Run: headless pygame with SDL's dummy video driver; simulated clock (each Clock.tick advances the game by its frame time, no real sleeping); random seed 0; keys injected as events and as key.get_pressed() state; mouse plan: one left click at the window centre at the start of phase 2, then a move to the lower-right quarter at the start of phase 3; restart key SPACE tapped at the start of phases 3 and 4.
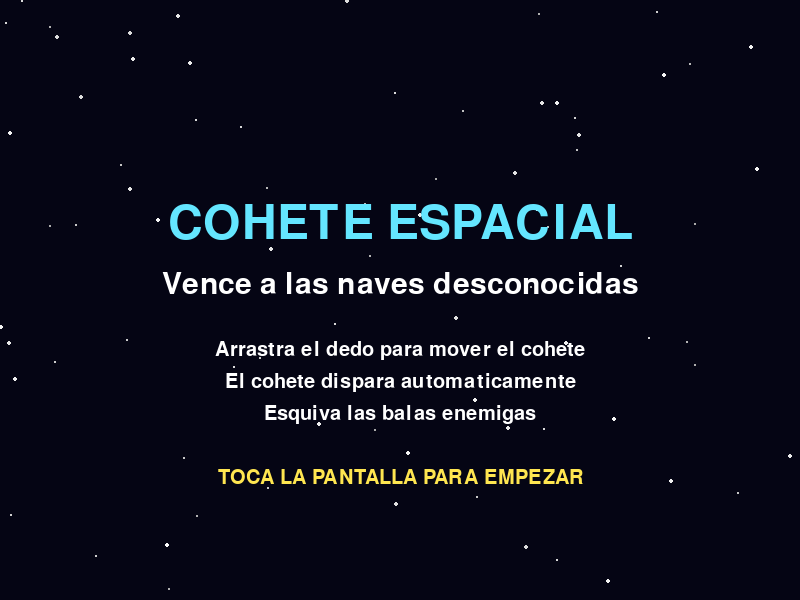
Frame 1 of 4 · flips 1–60 · no input
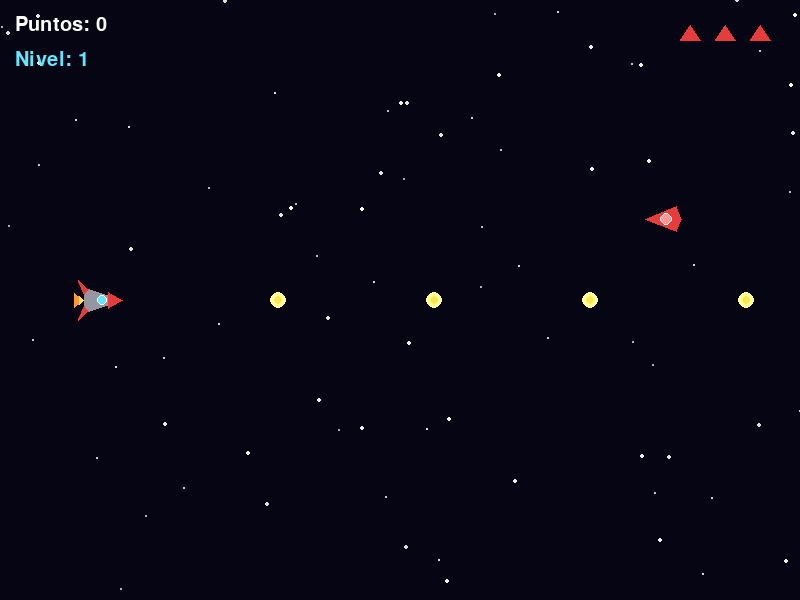
Frame 2 of 4 · flips 61–180 · clicked the window centre · tapped SPACE, RETURN · held RIGHT (→), D
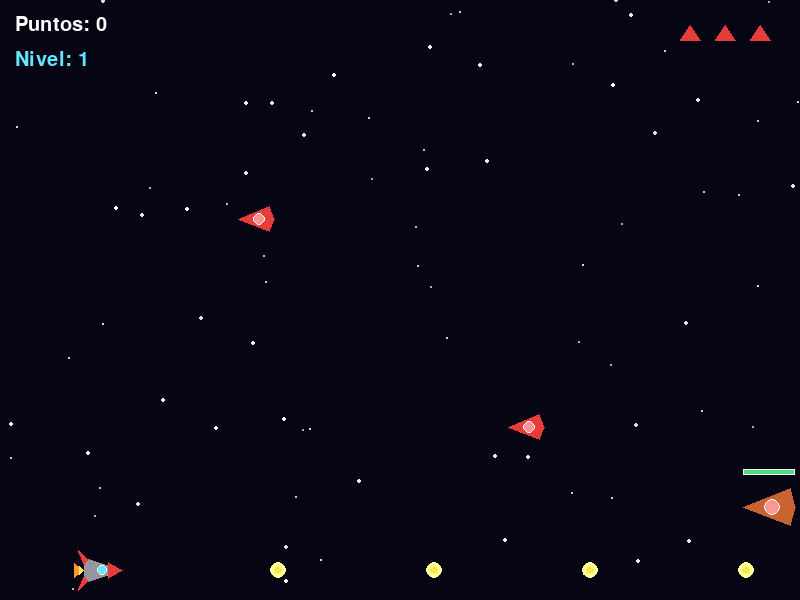
Frame 3 of 4 · flips 181–300 · moved the mouse to the lower-right quarter · tapped SPACE · held DOWN (↓), S
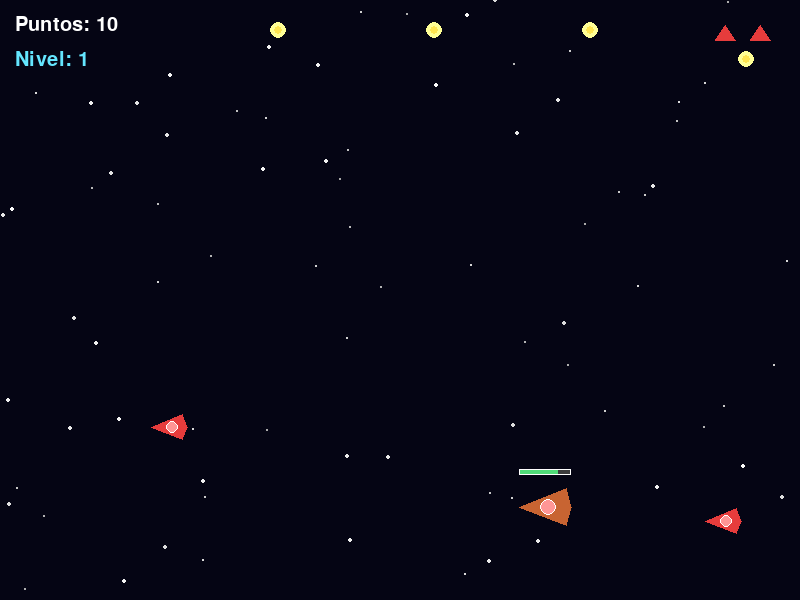
Frame 4 of 4 · flips 301–420 · tapped SPACE · held LEFT (←), A, UP (↑), W

The pygame program that drew these frames:

import pygame
import random
import math
import sys

pygame.init()

ANCHO, ALTO = 800, 600
pantalla = pygame.display.set_mode((ANCHO, ALTO))
pygame.display.set_caption("Cohete Espacial")
reloj = pygame.time.Clock()

NEGRO = (5, 5, 20)
BLANCO = (255, 255, 255)
ROJO = (230, 60, 60)
NARANJA = (255, 150, 50)
AMARILLO = (255, 230, 80)
VERDE = (80, 220, 120)
GRIS = (150, 150, 160)
CIAN = (100, 230, 255)
PURPURA = (180, 80, 220)
MARRON = (200, 100, 50)

estrellas = [[random.randint(0, ANCHO), random.randint(0, ALTO), random.uniform(0.5, 3)] for _ in range(80)]

class Cohete:
    def __init__(self):
        self.x = 100
        self.y = ALTO // 2
        self.vida = 3
        self.velocidad = 7
        self.enfriamiento = 0
        self.cd_disparo = 12
        self.contador_llama = 0
        self.invulnerable = 0

    def mover(self, dy):
        self.y = max(30, min(ALTO - 30, self.y + dy * self.velocidad))

    def ir_a(self, objetivo_y):
        diff = objetivo_y - self.y
        if abs(diff) > 5:
            self.y += max(-self.velocidad, min(self.velocidad, diff))
        self.y = max(30, min(ALTO - 30, self.y))

    def disparar(self, balas):
        if self.enfriamiento <= 0:
            balas.append(Bala(self.x + 22, self.y))
            self.enfriamiento = self.cd_disparo

    def actualizar(self):
        if self.enfriamiento > 0:
            self.enfriamiento -= 1
        if self.invulnerable > 0:
            self.invulnerable -= 1
        self.contador_llama = (self.contador_llama + 1) % 6

    def dibujar(self):
        if self.invulnerable > 0 and (self.invulnerable // 4) % 2 == 0:
            return
        x, y = int(self.x), int(self.y)
        tam = 10 + (self.contador_llama % 3) * 5
        pygame.draw.polygon(pantalla, NARANJA, [(x-16, y), (x-16-tam, y-7), (x-16-tam, y+7)])
        pygame.draw.polygon(pantalla, AMARILLO, [(x-16, y), (x-16-tam//2, y-4), (x-16-tam//2, y+4)])
        pygame.draw.polygon(pantalla, GRIS, [(x+22, y), (x-16, y-13), (x-16, y+13)])
        pygame.draw.polygon(pantalla, ROJO, [(x+22, y), (x+8, y-8), (x+8, y+8)])
        pygame.draw.circle(pantalla, CIAN, (x+2, y), 5)
        pygame.draw.circle(pantalla, BLANCO, (x+2, y), 5, 1)
        pygame.draw.polygon(pantalla, ROJO, [(x-12, y-11), (x-22, y-20), (x-16, y-6)])
        pygame.draw.polygon(pantalla, ROJO, [(x-12, y+11), (x-22, y+20), (x-16, y+6)])

    def get_rect(self):
        return pygame.Rect(int(self.x) - 12, int(self.y) - 13, 30, 26)


class Bala:
    def __init__(self, x, y):
        self.x = x
        self.y = y
        self.velocidad = 13
        self.radio = 4

    def mover(self):
        self.x += self.velocidad

    def dibujar(self):
        pygame.draw.circle(pantalla, (255, 255, 150), (int(self.x), int(self.y)), self.radio + 4)
        pygame.draw.circle(pantalla, AMARILLO, (int(self.x), int(self.y)), self.radio)

    def fuera(self):
        return self.x > ANCHO + 20


class BalaEnemiga:
    def __init__(self, x, y):
        self.x = x
        self.y = y
        self.velocidad = 5.5
        self.radio = 5

    def mover(self):
        self.x -= self.velocidad

    def dibujar(self):
        pygame.draw.circle(pantalla, (255, 80, 80), (int(self.x), int(self.y)), self.radio + 3)
        pygame.draw.circle(pantalla, (255, 200, 100), (int(self.x), int(self.y)), self.radio)

    def fuera(self):
        return self.x < -20


class NaveEnemiga:
    def __init__(self, nivel):
        self.x = ANCHO + 50
        self.tipo = random.choice(['basica', 'basica', 'basica', 'zigzag', 'tanque'])
        if self.tipo == 'basica':
            self.vida = 1
            self.velocidad = random.uniform(2.5, 4)
            self.radio = 18
            self.color = ROJO
        elif self.tipo == 'zigzag':
            self.vida = 2
            self.velocidad = random.uniform(2.5, 3.5)
            self.radio = 18
            self.color = PURPURA
        else:
            self.vida = 4
            self.velocidad = random.uniform(1.2, 2)
            self.radio = 26
            self.color = MARRON
        self.vida_max = self.vida
        self.velocidad += nivel * 0.15
        self.y = random.randint(60, ALTO - 60)
        self.base_y = self.y
        self.tiempo = 0
        self.disparo_cd = random.randint(80, 180)
        self.puede_disparar = self.tipo in ('zigzag', 'tanque')

    def mover(self):
        self.x -= self.velocidad
        self.tiempo += 1
        if self.tipo == 'zigzag':
            self.y = self.base_y + math.sin(self.tiempo * 0.08) * 70
            self.y = max(40, min(ALTO - 40, self.y))

    def actualizar(self, balas_enemigas):
        if self.puede_disparar and self.x < ANCHO - 80:
            self.disparo_cd -= 1
            if self.disparo_cd <= 0:
                balas_enemigas.append(BalaEnemiga(self.x - self.radio, self.y))
                self.disparo_cd = random.randint(100, 200)

    def dibujar(self):
        x, y = int(self.x), int(self.y)
        r = self.radio
        pygame.draw.polygon(pantalla, self.color, [
            (x - r, y), (x + r - 5, y - r*0.7), (x + r, y), (x + r - 5, y + r*0.7)
        ])
        pygame.draw.circle(pantalla, (255, 150, 150), (x + 3, y), r // 3)
        pygame.draw.circle(pantalla, BLANCO, (x + 3, y), r // 3, 1)
        if self.tipo == 'tanque':
            ancho_barra = r * 2
            pygame.draw.rect(pantalla, (60, 60, 60), (x - r, y - r - 12, ancho_barra, 6))
            pygame.draw.rect(pantalla, VERDE, (x - r, y - r - 12, ancho_barra * (self.vida/self.vida_max), 6))
            pygame.draw.rect(pantalla, BLANCO, (x - r, y - r - 12, ancho_barra, 6), 1)

    def get_rect(self):
        return pygame.Rect(int(self.x) - self.radio, int(self.y) - self.radio, self.radio*2, self.radio*2)

    def fuera(self):
        return self.x < -60


class Particula:
    def __init__(self, x, y, color):
        self.x = x
        self.y = y
        ang = random.uniform(0, math.pi * 2)
        vel = random.uniform(1, 6)
        self.vx = math.cos(ang) * vel
        self.vy = math.sin(ang) * vel
        self.vida = random.randint(15, 40)
        self.vida_max = self.vida
        self.color = color
        self.tam = random.randint(2, 5)

    def actualizar(self):
        self.x += self.vx
        self.y += self.vy
        self.vx *= 0.94
        self.vy *= 0.94
        self.vida -= 1

    def dibujar(self):
        alpha = self.vida / self.vida_max
        r = max(1, int(self.tam * alpha))
        pygame.draw.circle(pantalla, self.color, (int(self.x), int(self.y)), r)

    def viva(self):
        return self.vida > 0


particulas = []

def crear_explosion(x, y, color, cantidad=18):
    for _ in range(cantidad):
        particulas.append(Particula(x, y, color))


def reiniciar_juego():
    global cohete, balas, balas_enemigas, enemigos, particulas, puntuacion, nivel, frame, tiempo_spawn
    cohete = Cohete()
    balas = []
    balas_enemigas = []
    enemigos = []
    particulas = []
    puntuacion = 0
    nivel = 1
    frame = 0
    tiempo_spawn = 0


def dibujar_fondo():
    pantalla.fill(NEGRO)
    for estrella in estrellas:
        estrella[0] -= estrella[2] * 0.5
        if estrella[0] < 0:
            estrella[0] = ANCHO
            estrella[1] = random.randint(0, ALTO)
        brillo = int(150 + estrella[2] * 35)
        pygame.draw.circle(pantalla, (brillo, brillo, brillo), (int(estrella[0]), int(estrella[1])), max(1, int(estrella[2])))


cohete = Cohete()
balas = []
balas_enemigas = []
enemigos = []
puntuacion = 0
nivel = 1
frame = 0
tiempo_spawn = 0
estado = "menu"

fuente = pygame.font.Font(None, 30)
fuente_media = pygame.font.Font(None, 44)
fuente_grande = pygame.font.Font(None, 70)

touch_y = None
touch_activo = False

while True:
    for event in pygame.event.get():
        if event.type == pygame.QUIT:
            pygame.quit()
            sys.exit()

        if event.type == pygame.KEYDOWN:
            if event.key == pygame.K_SPACE or event.key == pygame.K_RETURN:
                if estado in ("menu", "gameover"):
                    reiniciar_juego()
                    estado = "jugando"

        if event.type == pygame.MOUSEBUTTONDOWN:
            if estado in ("menu", "gameover"):
                reiniciar_juego()
                estado = "jugando"
            touch_activo = True
            touch_y = event.pos[1]

        if event.type == pygame.MOUSEBUTTONUP:
            touch_activo = False
            touch_y = None

        if event.type == pygame.MOUSEMOTION and touch_activo:
            touch_y = event.pos[1]

        if event.type == pygame.FINGERDOWN:
            if estado in ("menu", "gameover"):
                reiniciar_juego()
                estado = "jugando"
            touch_activo = True
            touch_y = event.y * ALTO

        if event.type == pygame.FINGERMOTION:
            touch_y = event.y * ALTO

        if event.type == pygame.FINGERUP:
            touch_activo = False
            touch_y = None

    if estado == "jugando":
        frame += 1
        teclas = pygame.key.get_pressed()
        if teclas[pygame.K_UP] or teclas[pygame.K_w]:
            cohete.mover(-1)
        if teclas[pygame.K_DOWN] or teclas[pygame.K_s]:
            cohete.mover(1)

        if touch_activo and touch_y is not None:
            cohete.ir_a(touch_y)

        cohete.actualizar()
        cohete.disparar(balas)

        for bala in balas[:]:
            bala.mover()
            if bala.fuera():
                balas.remove(bala)

        for bala in balas_enemigas[:]:
            bala.mover()
            if bala.fuera():
                balas_enemigas.remove(bala)

        tiempo_spawn += 1
        intervalo = max(25, 70 - nivel * 4)
        if tiempo_spawn >= intervalo:
            enemigos.append(NaveEnemiga(nivel))
            tiempo_spawn = 0

        for enemigo in enemigos[:]:
            enemigo.mover()
            enemigo.actualizar(balas_enemigas)
            if enemigo.fuera():
                enemigos.remove(enemigo)

        for bala in balas[:]:
            rect_bala = pygame.Rect(int(bala.x) - bala.radio, int(bala.y) - bala.radio, bala.radio*2, bala.radio*2)
            for enemigo in enemigos[:]:
                if rect_bala.colliderect(enemigo.get_rect()):
                    if bala in balas:
                        balas.remove(bala)
                    enemigo.vida -= 1
                    crear_explosion(bala.x, bala.y, AMARILLO, 6)
                    if enemigo.vida <= 0:
                        crear_explosion(enemigo.x, enemigo.y, enemigo.color, 20)
                        if enemigo in enemigos:
                            enemigos.remove(enemigo)
                        if enemigo.tipo == 'basica':
                            puntuacion += 10
                        elif enemigo.tipo == 'zigzag':
                            puntuacion += 20
                        else:
                            puntuacion += 30
                    break

        rect_cohete = cohete.get_rect()
        for enemigo in enemigos[:]:
            if rect_cohete.colliderect(enemigo.get_rect()):
                if cohete.invulnerable <= 0:
                    cohete.vida -= 1
                    cohete.invulnerable = 90
                    crear_explosion(cohete.x, cohete.y, NARANJA, 15)
                    if cohete.vida <= 0:
                        crear_explosion(cohete.x, cohete.y, ROJO, 40)
                        estado = "gameover"
                if enemigo in enemigos:
                    enemigos.remove(enemigo)
                crear_explosion(enemigo.x, enemigo.y, enemigo.color, 15)

        for bala in balas_enemigas[:]:
            rect_bala = pygame.Rect(int(bala.x) - bala.radio, int(bala.y) - bala.radio, bala.radio*2, bala.radio*2)
            if rect_bala.colliderect(rect_cohete) and cohete.invulnerable <= 0:
                cohete.vida -= 1
                cohete.invulnerable = 90
                crear_explosion(bala.x, bala.y, NARANJA, 10)
                if bala in balas_enemigas:
                    balas_enemigas.remove(bala)
                if cohete.vida <= 0:
                    crear_explosion(cohete.x, cohete.y, ROJO, 40)
                    estado = "gameover"

        nivel = 1 + puntuacion // 100

        for p in particulas[:]:
            p.actualizar()
            if not p.viva():
                particulas.remove(p)

    dibujar_fondo()

    if estado == "menu":
        titulo = fuente_grande.render("COHETE ESPACIAL", True, CIAN)
        pantalla.blit(titulo, (ANCHO//2 - titulo.get_width()//2, ALTO//2 - 100))
        sub = fuente_media.render("Vence a las naves desconocidas", True, BLANCO)
        pantalla.blit(sub, (ANCHO//2 - sub.get_width()//2, ALTO//2 - 30))
        instrucciones = [
            "Arrastra el dedo para mover el cohete",
            "El cohete dispara automaticamente",
            "Esquiva las balas enemigas",
            "",
            "TOCA LA PANTALLA PARA EMPEZAR"
        ]
        for i, linea in enumerate(instrucciones):
            color = AMARILLO if "TOCA" in linea else BLANCO
            txt = fuente.render(linea, True, color)
            pantalla.blit(txt, (ANCHO//2 - txt.get_width()//2, ALTO//2 + 40 + i * 32))

    elif estado == "jugando":
        for bala in balas:
            bala.dibujar()
        for bala in balas_enemigas:
            bala.dibujar()
        for enemigo in enemigos:
            enemigo.dibujar()
        for p in particulas:
            p.dibujar()
        cohete.dibujar()

        txt_puntos = fuente.render(f"Puntos: {puntuacion}", True, BLANCO)
        txt_nivel = fuente.render(f"Nivel: {nivel}", True, CIAN)
        pantalla.blit(txt_puntos, (15, 15))
        pantalla.blit(txt_nivel, (15, 50))

        for i in range(cohete.vida):
            pygame.draw.polygon(pantalla, ROJO, [
                (ANCHO - 40 - i * 35, 25),
                (ANCHO - 50 - i * 35, 40),
                (ANCHO - 30 - i * 35, 40)
            ])

    elif estado == "gameover":
        for bala in balas:
            bala.dibujar()
        for enemigo in enemigos:
            enemigo.dibujar()
        for p in particulas:
            p.dibujar()

        overlay = pygame.Surface((ANCHO, ALTO), pygame.SRCALPHA)
        overlay.fill((0, 0, 0, 180))
        pantalla.blit(overlay, (0, 0))

        txt_go = fuente_grande.render("GAME OVER", True, ROJO)
        pantalla.blit(txt_go, (ANCHO//2 - txt_go.get_width()//2, ALTO//2 - 100))
        txt_pts = fuente_media.render(f"Puntuacion: {puntuacion}", True, AMARILLO)
        pantalla.blit(txt_pts, (ANCHO//2 - txt_pts.get_width()//2, ALTO//2 - 20))
        txt_niv = fuente_media.render(f"Nivel alcanzado: {nivel}", True, CIAN)
        pantalla.blit(txt_niv, (ANCHO//2 - txt_niv.get_width()//2, ALTO//2 + 30))
        txt_reinicio = fuente.render("Toca la pantalla para reiniciar", True, BLANCO)
        pantalla.blit(txt_reinicio, (ANCHO//2 - txt_reinicio.get_width()//2, ALTO//2 + 110))

    pygame.display.flip()
    reloj.tick(60)
